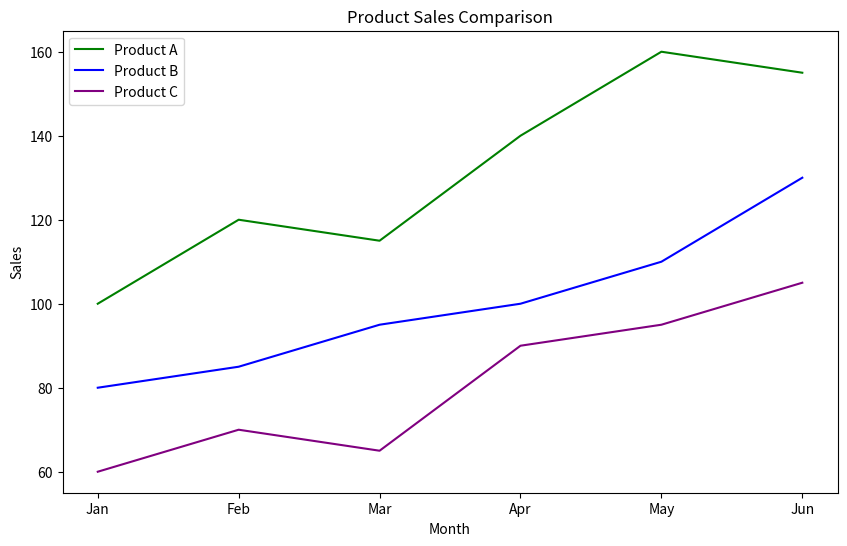

Python code for this plot:
import matplotlib.pyplot as plt

months = ['Jan', 'Feb', 'Mar', 'Apr', 'May', 'Jun']
product_a = [100, 120, 115, 140, 160, 155]
product_b = [80, 85, 95, 100, 110, 130]
product_c = [60, 70, 65, 90, 95, 105]

plt.figure(figsize=(10, 6))
 
plt.plot(months, product_a, color='green', label='Product A')
plt.plot(months, product_b, color='blue', label='Product B')
plt.plot(months, product_c, color='purple', label='Product C')

plt.title('Product Sales Comparison')
plt.xlabel('Month')
plt.ylabel('Sales')
plt.legend()
plt.show()
